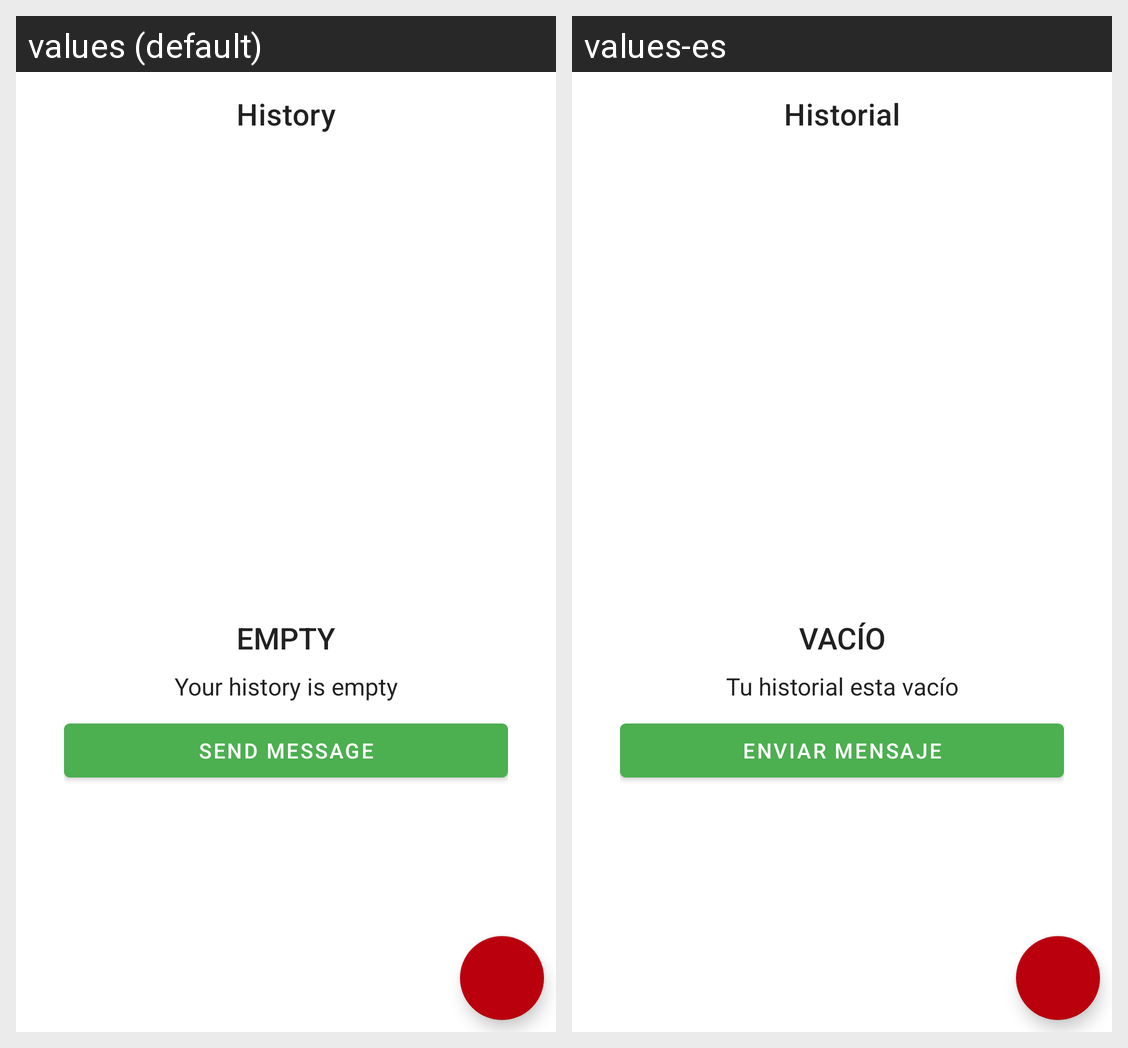

This grid shows one Android layout under two languages. Give, for every string resource on the screen, its name, the default text and each shown locale's text.
Android screen res/layout/activity_history.xml rendered under 2 locales, left to right: values (default), values-es. Device: Nexus 5 (rendered at 1080×1920; each locale shown at half size, 540×960, under a caption strip naming it); theme Theme.SingLanguage.
Strings drawn on this screen, with the default value and each locale's value (text and hints the layout hard-codes, and strings that could not be matched under every locale, appear in the picture but are not listed):

history
  values: History
  values-es: Historial

empty
  values: EMPTY
  values-es: VACÍO

your_history_is_empty
  values: Your history is empty
  values-es: Tu historial esta vacío

send_message
  values: Send Message
  values-es: Enviar Mensaje
